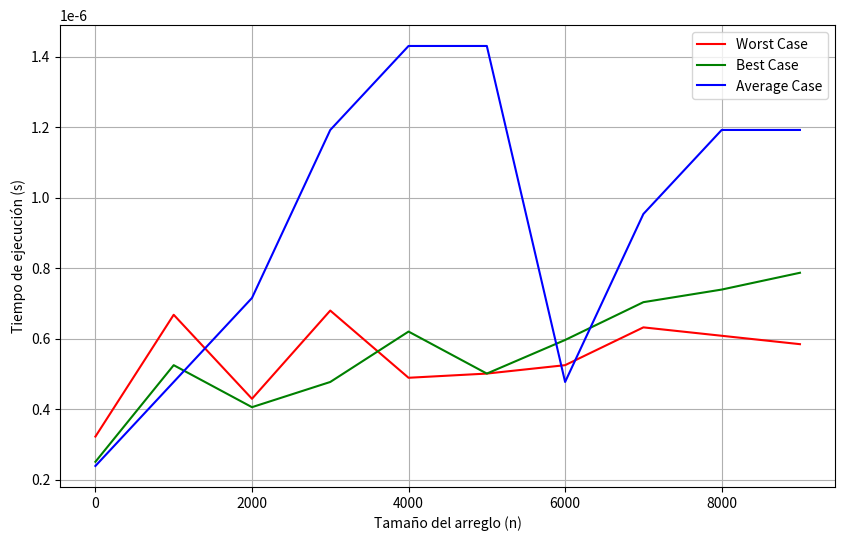

The script that saved this image:
import time
import numpy as np
import matplotlib.pyplot as plt

# [redacted]
def insertion_sort(A): #Función Insertión sort
 for j in range(1,len(A)): #Iteraciones
    key = A[j]
    i = j - 1
    while i >= 0 and A[i] > key:#Comparaciones
      A[i + 1] = A[i]
      i = i - 1
    A[i + 1] = key
    return A

def best_case(n):
    return list(range(n)) # En orden

def worst_case(n):
    return list(range(n, 0, -1)) #Lista alrevez a partir de n

def average_case(n):
    return np.random.permutation(n).tolist()#listas nandom


sizes = list(range(0, 10000, 1000)) #Lista de 1000 nums salto de 10
best_times = []
worst_times = []
average_times = []

for n in sizes:
    # Mejor caso
    best_time = []
    for _ in range(20): #Num-Iteraciones de proceso para graficar
        best_input = best_case(n)
        start = time.time()
        insertion_sort(best_input)
        end = time.time()
        best_time.append(end - start)
    best_times.append(np.mean(best_time))

    # Peor caso
    worst_time = []
    for _ in range(20):#Num-Iteraciones de proceso para graficar
        worst_input = worst_case(n)
        start = time.time()
        insertion_sort(worst_input)
        end = time.time()
        worst_time.append(end - start)
    worst_times.append(np.mean(worst_time))

    # Caso promedio
    avg_time = []
    for _ in range(20):#Num-Iteraciones de proceso para graficar
        avg_input = average_case(n)
        start = time.time()
        insertion_sort(avg_input)
        end = time.time()

    avg_time.append(end - start)
    average_times.append(np.mean(avg_time))

# Graficar los resultados
plt.figure(figsize=(10, 6))
plt.plot(sizes, best_times, label="Worst Case", color="red") #Peor caso-rojo
plt.plot(sizes, worst_times, label="Best Case", color="green") #Mejor caso- Verde
plt.plot(sizes, average_times, label="Average Case", color="blue") #Caso promedio - Azul
plt.xlabel("Tamaño del arreglo (n)")
plt.ylabel("Tiempo de ejecución (s)")
plt.legend()
plt.grid(True)
plt.show()
